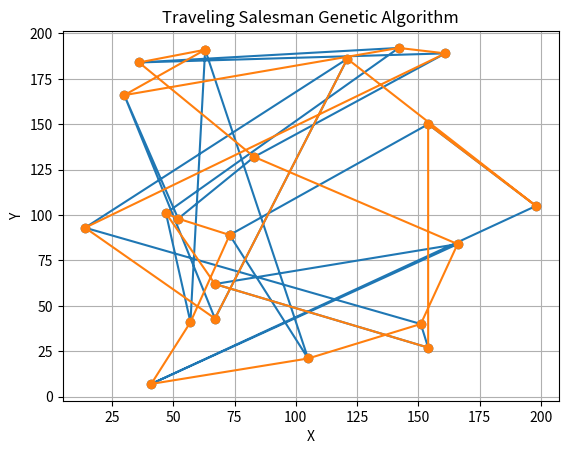

Here is the Python script that generated this plot:
import copy
import math

import matplotlib.pyplot as plt
import random


# TODO TO CHANGE SELECTION TYPE GO TO LINE 163
# ------------------- # GENETIC ALGORITHM # ------------------- #
POPULATION_AMOUNT = 500
CITIES_NUMBER = 0  # will be set in generate_cities()

# Initial generation of cities
def generate_cities():
    cities_array = []
    global CITIES_NUMBER
    CITIES_NUMBER = random.randrange(20, 40)
    # CITIES_NUMBER = random.randrange(10, 13)
    for i in range(CITIES_NUMBER):
        cities_array.append([random.randrange(200), random.randrange(200)])
    print("START array")
    x, y = zip(*cities_array)  # Unzip the points into separate x and y arrays
    x = list(x) + [x[0]]
    y = list(y) + [y[0]]
    plt.plot(x, y, marker='o', linestyle='solid')
    plt.xlabel('X')
    plt.ylabel('Y')
    plt.title('Traveling Salesman Genetic Algorithm')
    plt.grid(True)
    plt.show()
    print(cities_array)
    return cities_array


# Generation of 1. generation (randomly shuffled list of cities)
def generate_first_generation(list_of_cities):
    new_generation = []
    for _ in range(POPULATION_AMOUNT):
        random.shuffle(list_of_cities)  # does not return anything
        new_generation.append(Individual(copy.deepcopy(list_of_cities)))
    return new_generation


class Individual:
    def __init__(self, chromosomes):
        self.chromosomes = chromosomes
        self.fitness = self.calculate_fitness()

    # calculate fitness of individual
    def calculate_fitness(self):
        # TODO calculate length of road by pythagoras theorem
        total_length = 0

        for i in range(1, len(self.chromosomes)):
            x1, y1 = self.chromosomes[i - 1]
            x2, y2 = self.chromosomes[i]
            distance = math.sqrt((x2 - x1) ** 2 + (y2 - y1) ** 2)
            total_length += distance
        first_and_last_cite_distance = math.sqrt((self.chromosomes[0][0] - self.chromosomes[-1][0]) ** 2 + (self.chromosomes[0][1] - self.chromosomes[-1][1]) ** 2)
        total_length += first_and_last_cite_distance

        return 1/total_length  # closer number to 1 -> shorter road!

    # MUTATION -> switching 2 genes
    def mutate(self):
        mutation_type = random.randrange(1, 3, 1)

        #  switch genes next to each other
        if mutation_type == 1:
            #                                      inc          not incl
            mutated_gene = random.randrange(1, len(self.chromosomes))
            self.chromosomes[mutated_gene], self.chromosomes[mutated_gene - 1] = self.chromosomes[mutated_gene - 1], self.chromosomes[mutated_gene]

        #  switch 2 random genes
        elif mutation_type == 2:
            first_gene = random.randrange(len(self.chromosomes))
            second_gene = random.randrange(len(self.chromosomes))
            while second_gene == first_gene:
                second_gene = random.randrange(len(self.chromosomes))
            self.chromosomes[first_gene], self.chromosomes[second_gene] = self.chromosomes[second_gene], self.chromosomes[first_gene]

    # create random permutation of genes
    def get_new_blood(self):
        randomised_chromosomes = copy.deepcopy(self.chromosomes)
        random.shuffle(randomised_chromosomes)  # does not return anything
        return randomised_chromosomes

    # mate to individuals to create new offspring
    def create_offspring(self, par2):
        # chromosome for offspring
        child_chromosome = []
        new_blood_chance = random.random()

        # chance to create new blood
        if new_blood_chance <= 0.1:
            # print(self.get_new_blood())
            child_chromosome = copy.deepcopy(self.get_new_blood())
        else:
            max_cutout_size = int(CITIES_NUMBER / 2)
            cutout_size = random.randrange(1, max_cutout_size)

            cut_out_place = random.randrange(len(self.chromosomes) - cutout_size + 1)
            inherited_part = copy.deepcopy(self.chromosomes[cut_out_place:cut_out_place + cutout_size])
            inherited_part.reverse()

            for gene in par2.chromosomes:
                if gene not in inherited_part:
                    child_chromosome.append(gene)
            for i in range(cutout_size):
                child_chromosome.insert(cut_out_place, inherited_part[i])

        return Individual(child_chromosome)


# select 1 individual from population based on fitness score
def roulette_selection(population):
    total_fitness = sum(chromosome.fitness for chromosome in population)
    selected_fitness = random.uniform(0, total_fitness)
    current_sum_of_fitness = 0

    for i, chromosome in enumerate(population):
        current_sum_of_fitness += chromosome.fitness
        if current_sum_of_fitness > selected_fitness:
            return copy.deepcopy(population[i])


def genetic_algorithm(points_array):
    population = generate_first_generation(points_array)
    generation = 1
    found = False
    convergence_counter = 1000
    all_time_best_fit = 0
    all_time_best_permutation = []
    new_generation = []
    while not found:

        # sort the population in decreasing order of fitness score
        population = sorted(population, key=lambda x: x.fitness, reverse=True)

        if convergence_counter <= 0:
            found = True
            break

        new_generation = []
        new_parents_amount = int((10 * POPULATION_AMOUNT) / 100)  # 10% of population

         #----------- ROULETTE ------------------------
        parents_for_next_generation = []
        for _ in range(new_parents_amount):
            parents_for_next_generation.append(roulette_selection(population))

        for _ in range(CITIES_NUMBER):
            parent1 = random.choice(parents_for_next_generation)
            parent2 = random.choice(parents_for_next_generation)
            child = parent1.create_offspring(parent2)

            # occasional mutation
            mutation_chance = random.random()
            if mutation_chance <= 0.1:
                child.mutate()

            new_generation.append(copy.deepcopy(child))
        #  ----------- ELITISM ------------------------
        # 10% of fittest population goes to the next generation
        # elitists = int((10 * POPULATION_AMOUNT) / 100)
        # new_generation.extend(population[:elitists])
        #
        # # remaining population is created by mating 50% of fittest individuals
        # remaining_population = int((90 * POPULATION_AMOUNT) / 100)
        # percentage_of_fittest = int((30 * POPULATION_AMOUNT) / 100)  # 30% of population
        # for _ in range(remaining_population):
        #     parent1 = random.choice(population[:percentage_of_fittest])
        #     parent2 = random.choice(population[:percentage_of_fittest])
        #     child = parent1.create_offspring(parent2)
        #
        #     # occasional mutation
        #     mutation_chance = random.random()
        #     if mutation_chance <= 0.1:
        #         child.mutate()
        #
        #     new_generation.append(copy.deepcopy(child))
        #
        new_generation = sorted(new_generation, key=lambda x: x.fitness, reverse=True)

        if (new_generation[0].fitness > all_time_best_fit) and (new_generation[0].fitness > population[0].fitness):
            all_time_best_fit = new_generation[0].fitness
            all_time_best_permutation = copy.deepcopy(new_generation[0].chromosomes)
            convergence_counter = 1000

            print(f"Generation: {generation}\tString: {population[0].chromosomes}\tFitness: {population[0].fitness}")

        else:
            convergence_counter -= 1
        population = copy.deepcopy(new_generation)
        generation += 1


    # print best result
    print("FINAL RESULT")
    print(f"Generation: {generation}\tString: {all_time_best_permutation}\t Fitness: {all_time_best_fit}")
    x, y = zip(*all_time_best_permutation)  # Unzip the points into separate x and y arrays
    x = list(x) + [x[0]]
    y = list(y) + [y[0]]
    plt.plot(x, y, marker='o', linestyle='solid')
    plt.xlabel('X')
    plt.ylabel('Y')
    plt.title('Traveling Salesman Genetic Algorithm')
    plt.grid(True)
    plt.show()

def main(points_array):
    genetic_algorithm(points_array)


if __name__ == '__main__':
    input_array = generate_cities()
    main(input_array)